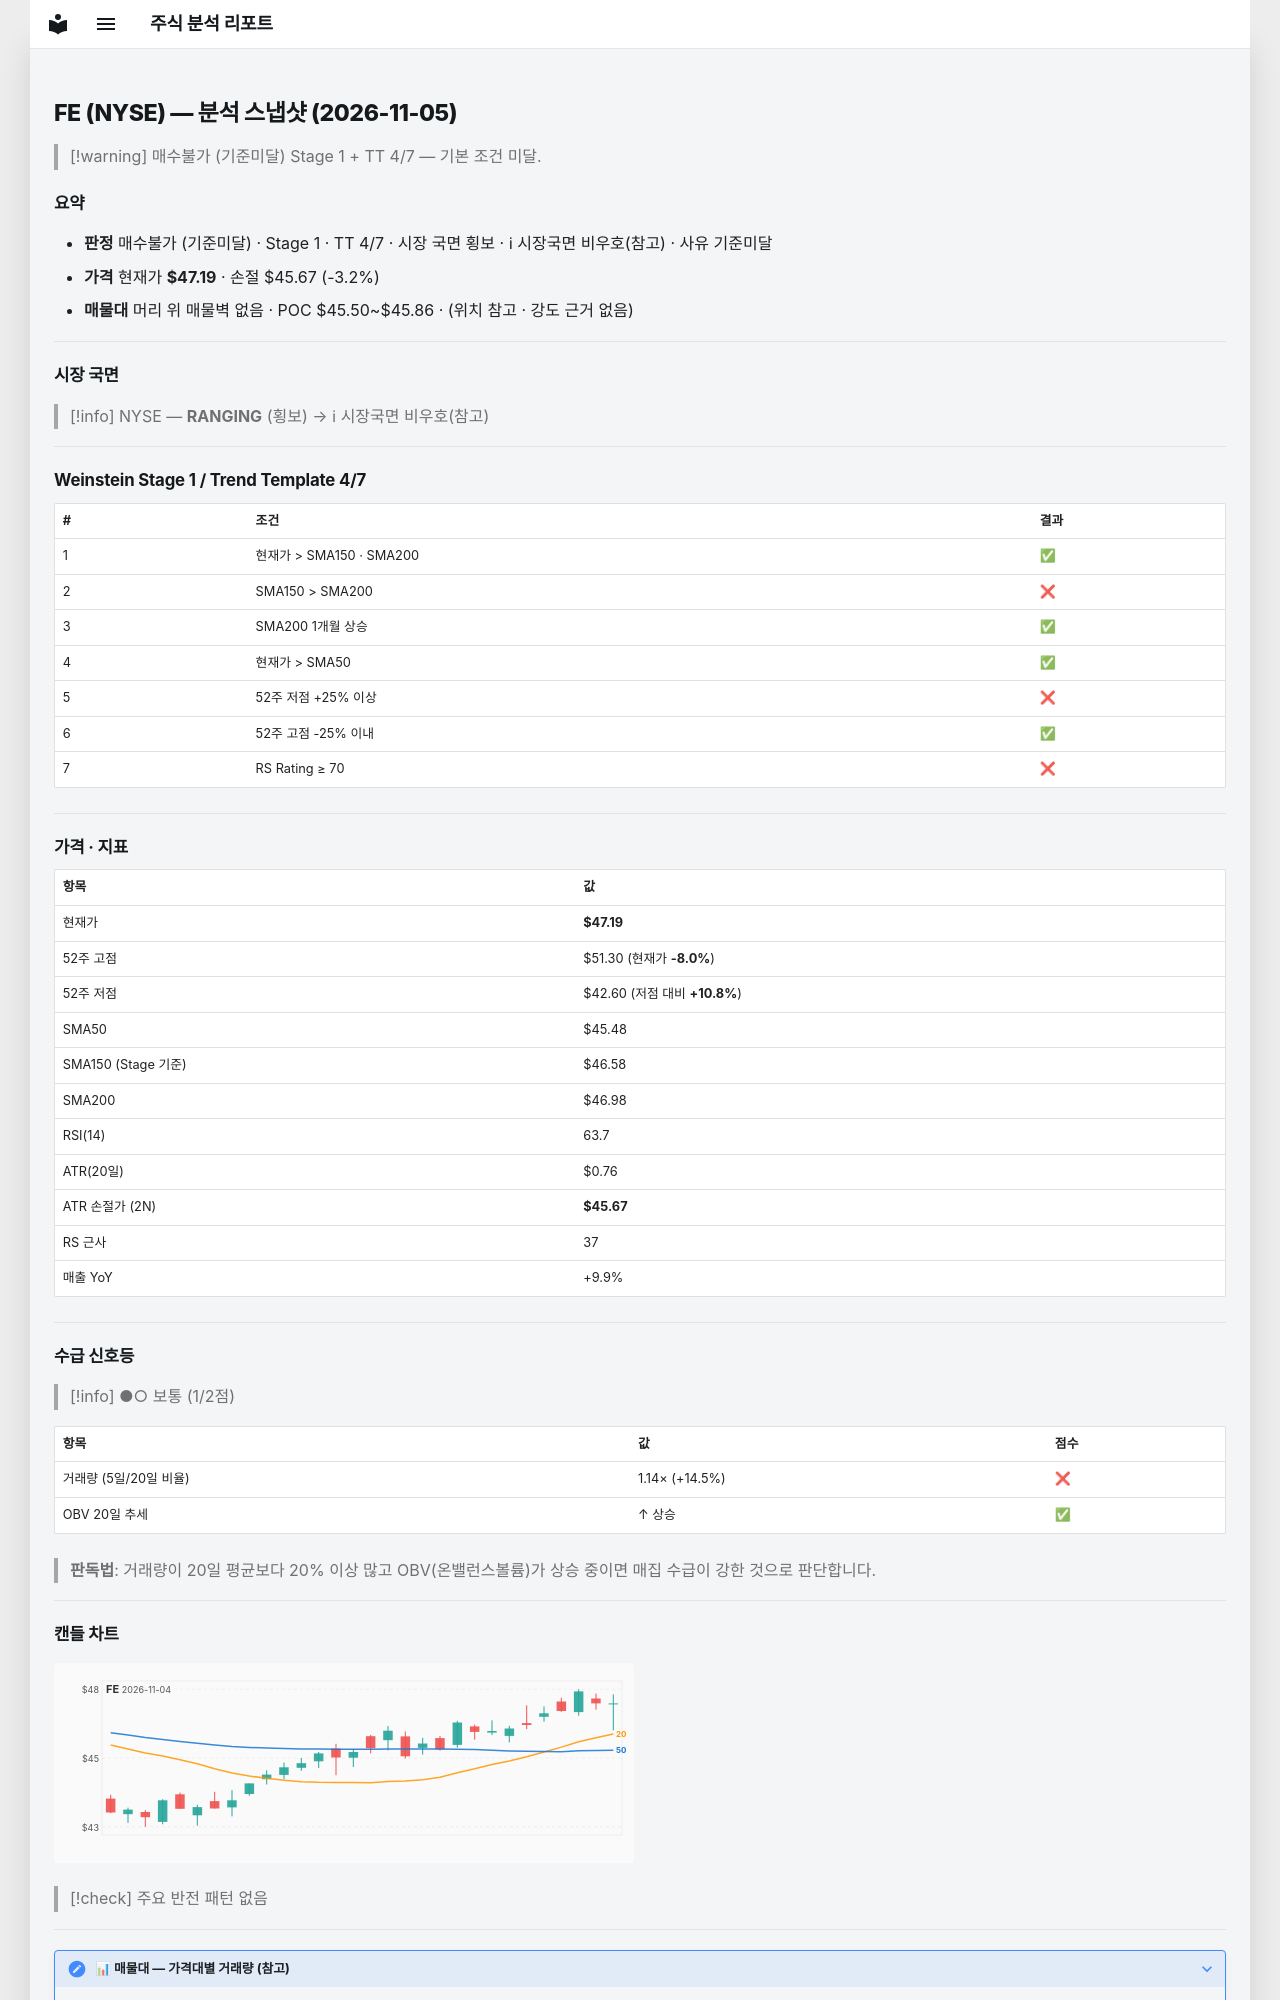

repository: soloandco/stock-reports · page: snapshots/FE-2026-11-05/index.html · generator: mkdocs

---
type: analysis-snapshot
title: FE 분석 스냅샷
ticker: FE
market: NYSE
created: 2026-11-05
updated: 2026-11-05
bar-date: 2026-11-04
verdict: 매수불가
verdict-reason: 기준미달
real-rr: 1.82
sma50-gap-pct: 3.8
weekly-position: 저항대아래
weekly-overhead-price: 49.95
weekly-overhead-pct: 5.9
stage: 1
trend-template-score: 4
tt-max: 7
ma-set: sma-50-150-200
price: 47.189998626708984
stop-price: 45.671240472856915
market-regime: RANGING
supply-demand-score: 1/2
supply-demand-label: 보통
status: tracking
tags:
  - stock-agent
  - watchlist
  - FE
  - analysis
related:
  - "[[analysis-template]]"
---

# FE (NYSE) — 분석 스냅샷 (2026-11-05)

> [!warning] 매수불가 (기준미달)
> Stage 1 + TT 4/7 — 기본 조건 미달.

## 요약

- **판정** 매수불가 (기준미달) · Stage 1 · TT 4/7 · 시장 국면 횡보 · ℹ 시장국면 비우호(참고) · 사유 기준미달
- **가격** 현재가 **$47.19** · 손절 $45.67 (-3.2%)
- **매물대** 머리 위 매물벽 없음 · POC $45.50~$45.86 · (위치 참고 · 강도 근거 없음)

---

## 시장 국면

> [!info] NYSE — **RANGING** (횡보) → ℹ 시장국면 비우호(참고)

---

## Weinstein Stage 1 / Trend Template 4/7

| # | 조건 | 결과 |
|---|------|------|
| 1 | 현재가 > SMA150 · SMA200 | ✅ |
| 2 | SMA150 > SMA200 | ❌ |
| 3 | SMA200 1개월 상승 | ✅ |
| 4 | 현재가 > SMA50 | ✅ |
| 5 | 52주 저점 +25% 이상 | ❌ |
| 6 | 52주 고점 -25% 이내 | ✅ |
| 7 | RS Rating ≥ 70 | ❌ |

---

## 가격 · 지표

| 항목 | 값 |
|------|---|
| 현재가 | **$47.19** |
| 52주 고점 | $51.30 (현재가 **-8.0%**) |
| 52주 저점 | $42.60 (저점 대비 **+10.8%**) |
| SMA50 | $45.48 |
| SMA150 (Stage 기준) | $46.58 |
| SMA200 | $46.98 |
| RSI(14) | 63.7 |
| ATR(20일) | $0.76 |
| ATR 손절가 (2N) | **$45.67** |
| RS 근사 | 37 |
| 매출 YoY | +9.9% |

---
## 수급 신호등

> [!info] ●○ 보통 (1/2점)

| 항목 | 값 | 점수 |
|------|------|------|
| 거래량 (5일/20일 비율) | 1.14× (+14.5%) | ❌ |
| OBV 20일 추세 | ↑ 상승 | ✅ |

> **판독법**: 거래량이 20일 평균보다 20% 이상 많고 OBV(온밸런스볼륨)가 상승 중이면 매집 수급이 강한 것으로 판단합니다.

---
